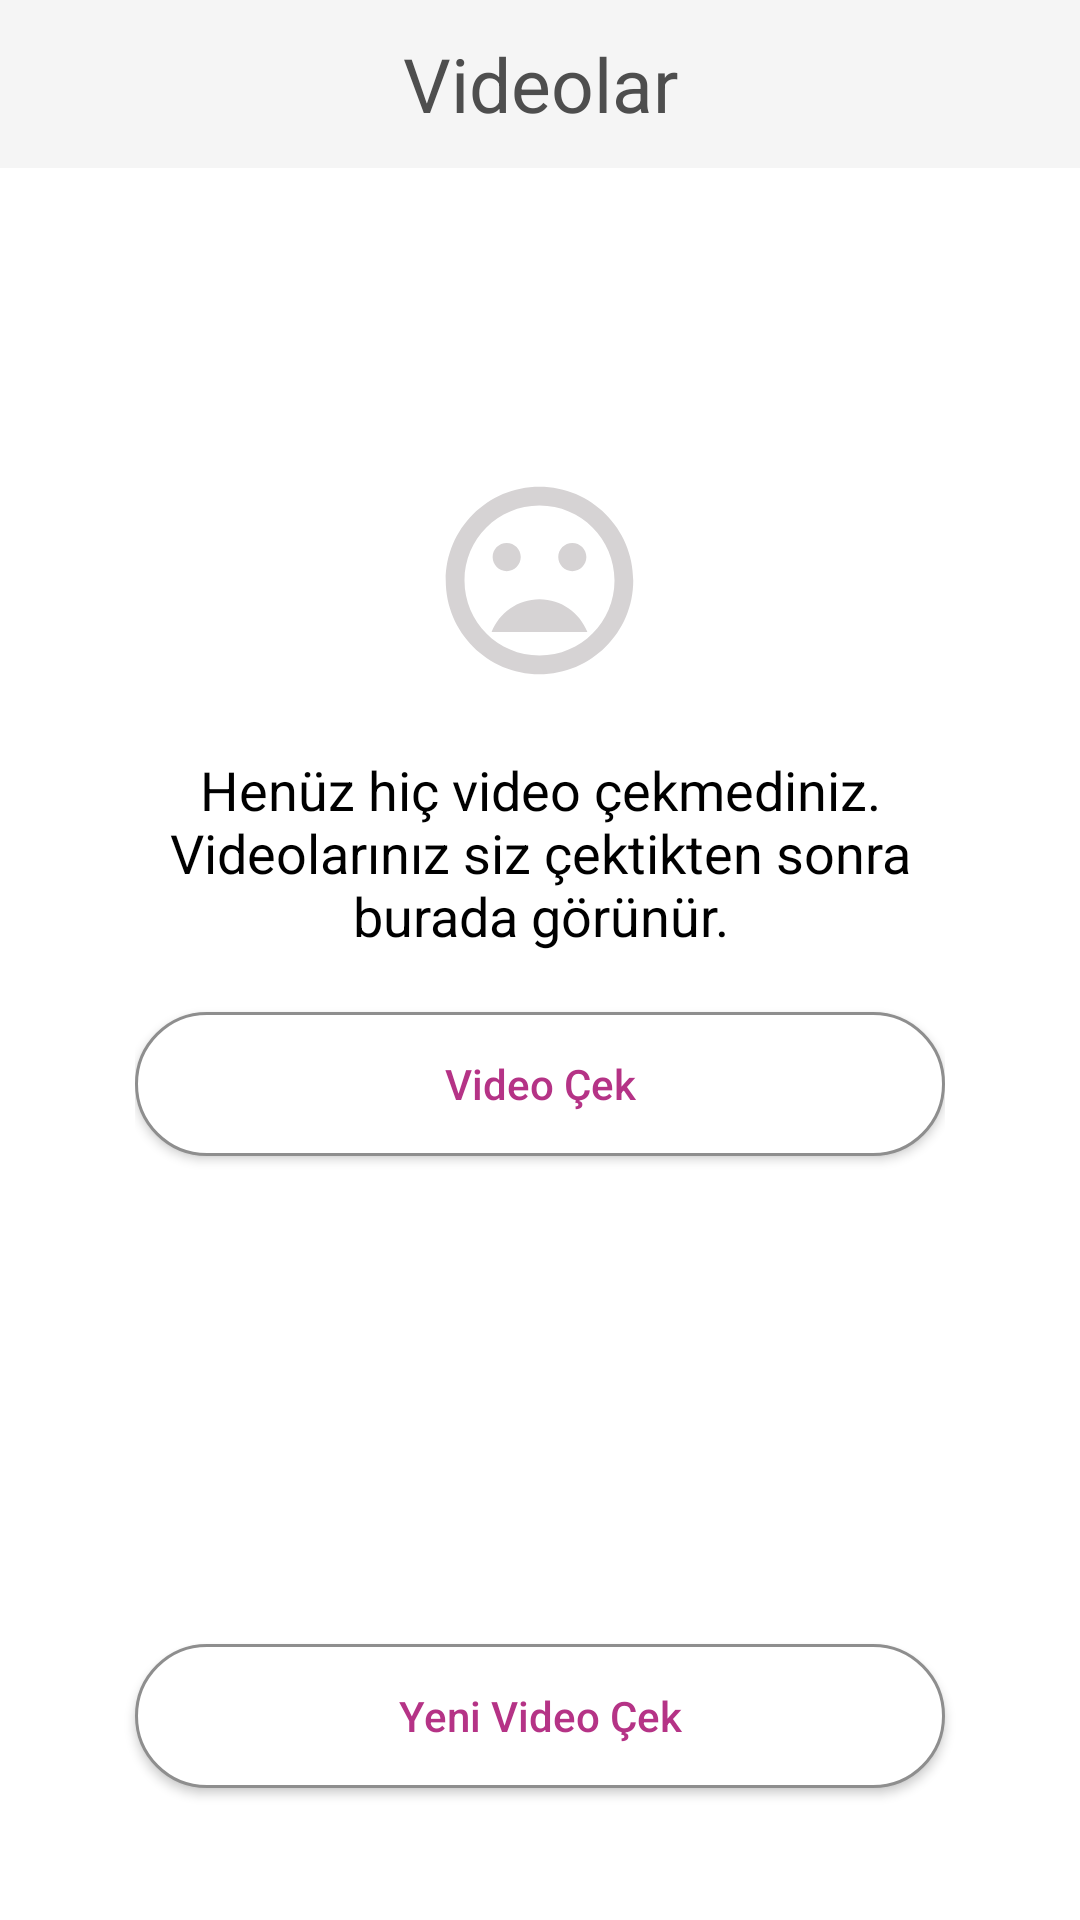

Here is an Android app screen rendered from its layout file. Give the layout XML and the strings, colors and styles it references.
<!-- AndroidManifest.xml: application theme Theme.ADAProject -->
<!-- res/layout/fragment_videos.xml -->
<?xml version="1.0" encoding="utf-8"?>
<FrameLayout xmlns:android="http://schemas.android.com/apk/res/android"
    xmlns:app="http://schemas.android.com/apk/res-auto"
    xmlns:tools="http://schemas.android.com/tools"
    android:layout_width="match_parent"
    android:layout_height="match_parent"
    tools:context=".view.VideosFragment">

    <androidx.constraintlayout.widget.ConstraintLayout android:id="@+id/videoPrepLayout"
        android:visibility="gone"
        android:layout_width="match_parent"
        android:layout_height="match_parent">

        <androidx.appcompat.widget.Toolbar
            android:id="@+id/toolbar2"
            android:layout_width="match_parent"
            android:layout_height="wrap_content"
            android:background="#F5F5F5"
            app:layout_constraintEnd_toEndOf="parent"
            app:layout_constraintStart_toStartOf="parent"
            app:layout_constraintTop_toTopOf="parent">

            <TextView
                android:layout_width="wrap_content"
                android:layout_height="wrap_content"
                android:layout_gravity="center"
                android:text="Video Çek"
                android:textAlignment="center"
                android:textColor="@color/black"
                android:textSize="25sp" />

            <ImageView android:id="@+id/exit"
                android:src="@drawable/ic_baseline_clear_24"
                android:layout_gravity="end"
                android:layout_marginRight="10dp"
                android:layout_width="wrap_content"
                android:layout_height="wrap_content"/>

        </androidx.appcompat.widget.Toolbar>

        <LinearLayout
            android:id="@+id/linear"
            android:layout_width="match_parent"
            android:layout_height="0dp"
            android:layout_marginLeft="45dp"
            android:layout_marginRight="45dp"
            android:orientation="vertical"
            app:layout_constraintBottom_toTopOf="@+id/ready"
            app:layout_constraintEnd_toEndOf="parent"
            app:layout_constraintStart_toStartOf="parent"
            app:layout_constraintTop_toBottomOf="@+id/toolbar2">

            <TextView
                android:textColor="@color/black"
                android:layout_width="match_parent"
                android:layout_height="wrap_content"
                android:layout_marginTop="40dp"
                android:textSize="18sp"
                android:text="@string/be_sure"
                android:textAlignment="center" />

            <CheckBox android:id="@+id/prep1"
                android:layout_margin="10dp"
                android:padding="15dp"
                android:textSize="18sp"
                android:text="Siyah çarşaf serdim"
                android:layout_width="match_parent"
                android:layout_height="wrap_content"/>
            <CheckBox android:id="@+id/prep2"
                android:layout_margin="10dp"
                android:padding="15dp"
                android:textSize="18sp"
                android:text="Bebeğin kıyafetlerini çıkardım"
                android:layout_width="match_parent"
                android:layout_height="wrap_content"/>
            <CheckBox android:id="@+id/prep3"
                android:layout_margin="10dp"
                android:padding="15dp"
                android:textSize="18sp"
                android:text="Kamerayı bebeğin tüm vücudunu çekecek şekilde ayarladım"
                android:layout_width="match_parent"
                android:layout_height="wrap_content"/>


        </LinearLayout>

        <Button
            android:id="@+id/ready"
            android:layout_width="match_parent"
            android:layout_height="wrap_content"
            android:layout_marginTop="20dp"
            android:layout_marginBottom="20dp"
            android:layout_marginLeft="45dp"
            android:layout_marginRight="45dp"
            android:background="@drawable/rounded_square_background"
            android:text="Hazırım"
            android:textAllCaps="false"
            android:textColor="#C66AA5"
            app:layout_constraintBottom_toBottomOf="parent"
            app:layout_constraintEnd_toEndOf="parent"
            app:layout_constraintStart_toStartOf="parent"
            app:layout_constraintTop_toBottomOf="@+id/linear" />


    </androidx.constraintlayout.widget.ConstraintLayout>

    <androidx.constraintlayout.widget.ConstraintLayout android:id="@+id/videosLayout"
        android:visibility="visible"
        android:layout_width="match_parent"
        android:layout_height="match_parent">

        <androidx.appcompat.widget.Toolbar
            android:id="@+id/toolbar"
            android:layout_width="match_parent"
            android:layout_height="wrap_content"
            android:background="#F5F5F5"
            app:layout_constraintEnd_toEndOf="parent"
            app:layout_constraintStart_toStartOf="parent"
            app:layout_constraintTop_toTopOf="parent">

            <TextView
                android:layout_width="wrap_content"
                android:layout_height="wrap_content"
                android:layout_gravity="center"
                android:text="Videolar"
                android:textAlignment="center"
                android:textColor="#4E4E4E"
                android:textSize="25sp" />

        </androidx.appcompat.widget.Toolbar>

        <androidx.constraintlayout.widget.ConstraintLayout
            android:id="@+id/recyclerVideosLayout"
            android:layout_width="match_parent"
            android:layout_height="0dp"
            android:visibility="visible"
            app:layout_constraintBottom_toBottomOf="parent"
            app:layout_constraintEnd_toEndOf="parent"
            app:layout_constraintStart_toStartOf="parent"
            app:layout_constraintTop_toBottomOf="@id/toolbar">

            <androidx.recyclerview.widget.RecyclerView
                android:id="@+id/recyclerView"
                android:layout_width="match_parent"
                android:layout_height="0dp"
                app:layout_constraintBottom_toTopOf="@+id/reCapture"
                app:layout_constraintEnd_toEndOf="parent"
                app:layout_constraintStart_toStartOf="parent"
                app:layout_constraintTop_toTopOf="parent"
                android:layout_marginBottom="20dp"
                tools:itemCount="3"
                tools:listitem="@layout/video_item" />

            <Button
                android:id="@+id/reCapture"
                android:layout_width="match_parent"
                android:layout_height="wrap_content"
                android:layout_marginLeft="45dp"
                android:layout_marginRight="45dp"
                android:layout_marginBottom="44dp"
                android:background="@drawable/rounded_square_background"
                android:text="Yeni Video Çek"
                android:textAllCaps="false"
                android:textColor="#B53386"
                app:layout_constraintBottom_toBottomOf="parent"
                app:layout_constraintEnd_toEndOf="parent"
                app:layout_constraintStart_toStartOf="parent" />

        </androidx.constraintlayout.widget.ConstraintLayout>


        <LinearLayout android:id="@+id/emptyLayout"
            android:layout_width="match_parent"
            android:layout_height="0dp"
            android:layout_marginLeft="45dp"
            android:layout_marginRight="45dp"
            android:orientation="vertical"
            android:visibility="visible"
            app:layout_constraintBottom_toBottomOf="parent"
            app:layout_constraintEnd_toEndOf="parent"
            app:layout_constraintStart_toStartOf="parent"
            app:layout_constraintTop_toBottomOf="@+id/toolbar">

            <ImageView
                android:layout_width="wrap_content"
                android:layout_height="wrap_content"
                android:layout_gravity="center"
                android:layout_marginTop="100dp"
                android:src="@drawable/ic_baseline_mood_bad_24" />

            <TextView
                android:layout_width="match_parent"
                android:layout_height="wrap_content"
                android:layout_marginTop="20dp"
                android:text="@string/no_video"
                android:textAlignment="center"
                android:textColor="@color/black"
                android:textSize="18sp" />

            <Button
                android:id="@+id/capture"
                android:layout_width="match_parent"
                android:layout_height="wrap_content"
                android:layout_marginTop="20dp"
                android:background="@drawable/rounded_square_background"
                android:text="Video Çek"
                android:textAllCaps="false"
                android:textColor="#B53386" />

        </LinearLayout>


    </androidx.constraintlayout.widget.ConstraintLayout>

</FrameLayout>
<!-- res/layout/video_item.xml (included above) -->
<?xml version="1.0" encoding="utf-8"?>
<androidx.constraintlayout.widget.ConstraintLayout
    xmlns:android="http://schemas.android.com/apk/res/android"
    android:layout_width="match_parent"
    android:layout_height="wrap_content"
    android:layout_margin="15dp"
    xmlns:app="http://schemas.android.com/apk/res-auto">

    <LinearLayout android:id="@+id/details"
        android:layout_marginLeft="10dp"
        app:layout_constraintTop_toTopOf="parent"
        app:layout_constraintStart_toStartOf="parent"
        android:orientation="vertical"
        android:layout_width="wrap_content"
        android:layout_height="wrap_content">

        <TextView android:id="@+id/text_item_week"
            android:layout_marginBottom="5dp"
            android:text="1. Hafta"
            android:textColor="@color/black"
            android:textStyle="bold"
            android:layout_width="wrap_content"
            android:layout_height="wrap_content"/>
        <TextView android:id="@+id/text_item_date"
            android:text="06.07.2021"
            android:textColor="@color/black"
            android:layout_width="wrap_content"
            android:layout_height="wrap_content"/>

    </LinearLayout>

    <LinearLayout android:id="@+id/iconTextLayout"
        android:layout_marginRight="10dp"
        android:orientation="horizontal"
        app:layout_constraintTop_toTopOf="@+id/details"
        app:layout_constraintBottom_toBottomOf="@+id/details"
        app:layout_constraintEnd_toEndOf="parent"
        android:layout_width="wrap_content"
        android:layout_height="wrap_content">

        <TextView android:id="@+id/text_item_status"
            android:textSize="13sp"
            android:drawableStart="@drawable/available_icon"
            android:text="Değerlendiriliyor"
            android:drawablePadding="7dp"
            android:gravity="center"
            android:textColor="@color/black"
            android:layout_width="match_parent"
            android:layout_height="match_parent"/>

    </LinearLayout>

    <androidx.appcompat.widget.AppCompatButton android:id="@+id/reCaptureBtn"
        app:layout_constraintTop_toBottomOf="@+id/details"
        android:visibility="gone"
        app:layout_constraintStart_toStartOf="parent"
        app:layout_constraintEnd_toEndOf="parent"
        android:text="Tekrar Çek"
        android:textColor="#9c244a"
        android:paddingStart="25dp"
        android:paddingEnd="25dp"
        android:layout_margin="25dp"
        android:background="@drawable/round_button_bg_red_stroke"
        android:layout_width="wrap_content"
        android:layout_height="wrap_content"/>

</androidx.constraintlayout.widget.ConstraintLayout>
<!-- resources referenced by this layout -->
<resources>
  <!-- drawable available_icon (drawable) -->
  <vector android:height="34dp" android:tint="#FBCBD3"
      android:viewportHeight="24" android:viewportWidth="24"
      android:width="34dp" xmlns:android="http://schemas.android.com/apk/res/android">
      <path android:fillColor="@android:color/white"
            android:pathData="M12,2C6.48,2 2,6.48 2,12s4.48,10 10,10 10,-4.48 10,-10S17.52,2 12,2zM10,17l-5,-5 1.41,-1.41L10,14.17l7.59,-7.59L19,8l-9,9z"/>
  </vector>
  <!-- drawable ic_baseline_clear_24 (drawable) -->
  <vector android:height="34dp" android:tint="#9E9C9C"
      android:viewportHeight="24" android:viewportWidth="24"
      android:width="34dp" xmlns:android="http://schemas.android.com/apk/res/android">
      <path android:fillColor="@android:color/white" android:pathData="M19,6.41L17.59,5 12,10.59 6.41,5 5,6.41 10.59,12 5,17.59 6.41,19 12,13.41 17.59,19 19,17.59 13.41,12z"/>
  </vector>
  <!-- drawable ic_baseline_mood_bad_24 (drawable) -->
  <vector android:height="75dp" android:tint="#D6D3D4"
      android:viewportHeight="24" android:viewportWidth="24"
      android:width="75dp" xmlns:android="http://schemas.android.com/apk/res/android">
      <path android:fillColor="@android:color/white" android:pathData="M11.99,2C6.47,2 2,6.48 2,12s4.47,10 9.99,10C17.52,22 22,17.52 22,12S17.52,2 11.99,2zM12,20c-4.42,0 -8,-3.58 -8,-8s3.58,-8 8,-8 8,3.58 8,8 -3.58,8 -8,8zM15.5,11c0.83,0 1.5,-0.67 1.5,-1.5S16.33,8 15.5,8 14,8.67 14,9.5s0.67,1.5 1.5,1.5zM8.5,11c0.83,0 1.5,-0.67 1.5,-1.5S9.33,8 8.5,8 7,8.67 7,9.5 7.67,11 8.5,11zM12,14c-2.33,0 -4.31,1.46 -5.11,3.5h10.22c-0.8,-2.04 -2.78,-3.5 -5.11,-3.5z"/>
  </vector>
  <!-- drawable round_button_bg_red_stroke (drawable-v24) -->
  <?xml version="1.0" encoding="utf-8"?>
  <shape xmlns:android="http://schemas.android.com/apk/res/android"
      android:shape="rectangle">
      <gradient android:startColor="#FFFFFF"
          android:endColor="#FFFFFF"
          android:angle="270" />
      <corners android:radius="25dp" />
      <stroke android:width="4px" android:color="#9c244a" />
  </shape>
  <!-- drawable rounded_square_background (drawable-v24) -->
  <?xml version="1.0" encoding="utf-8"?>
  <layer-list xmlns:android="http://schemas.android.com/apk/res/android">
  
      <item
          android:state_pressed="false">
  
          <shape
              android:shape="rectangle">
  
                  <corners
                      android:radius="24dp"/>
  
                  <stroke
                      android:width="1dp"
                      android:color="#8E8E8E"/>
  
                  <solid
                      android:color="@color/white" />
  
          </shape>
  
      </item>
  
  
  
  </layer-list>
  <string name="be_sure">Lütfen aşağıdaki hazırlıkları yaptıktan sonra işaretleyip hazırıma basın</string>
  <string name="no_video">Henüz hiç video çekmediniz.\nVideolarınız siz çektikten sonra burada görünür.</string>
  <style name="Theme.ADAProject" parent="Theme.MaterialComponents.DayNight.NoActionBar">
          
          <item name="colorPrimary">#FCC5E8</item>
          <item name="colorPrimaryVariant">#FFA825</item>
          <item name="colorOnPrimary">@color/white</item>
          
          <item name="colorSecondary">@color/teal_200</item>
          <item name="colorSecondaryVariant">@color/teal_700</item>
          <item name="colorOnSecondary">@color/black</item>
          
          <item name="android:statusBarColor" tools:targetApi="l">?attr/colorPrimaryVariant</item>
          
      </style>
  <!-- not gathered from this repository: default colours our renderer supplied (Android Studio template values) -->
  <color name="teal_200">#FF03DAC5</color>
  <color name="teal_700">#FF018786</color>
  <color name="black">#FF000000</color>
  <color name="white">#FFFFFFFF</color>
</resources>
